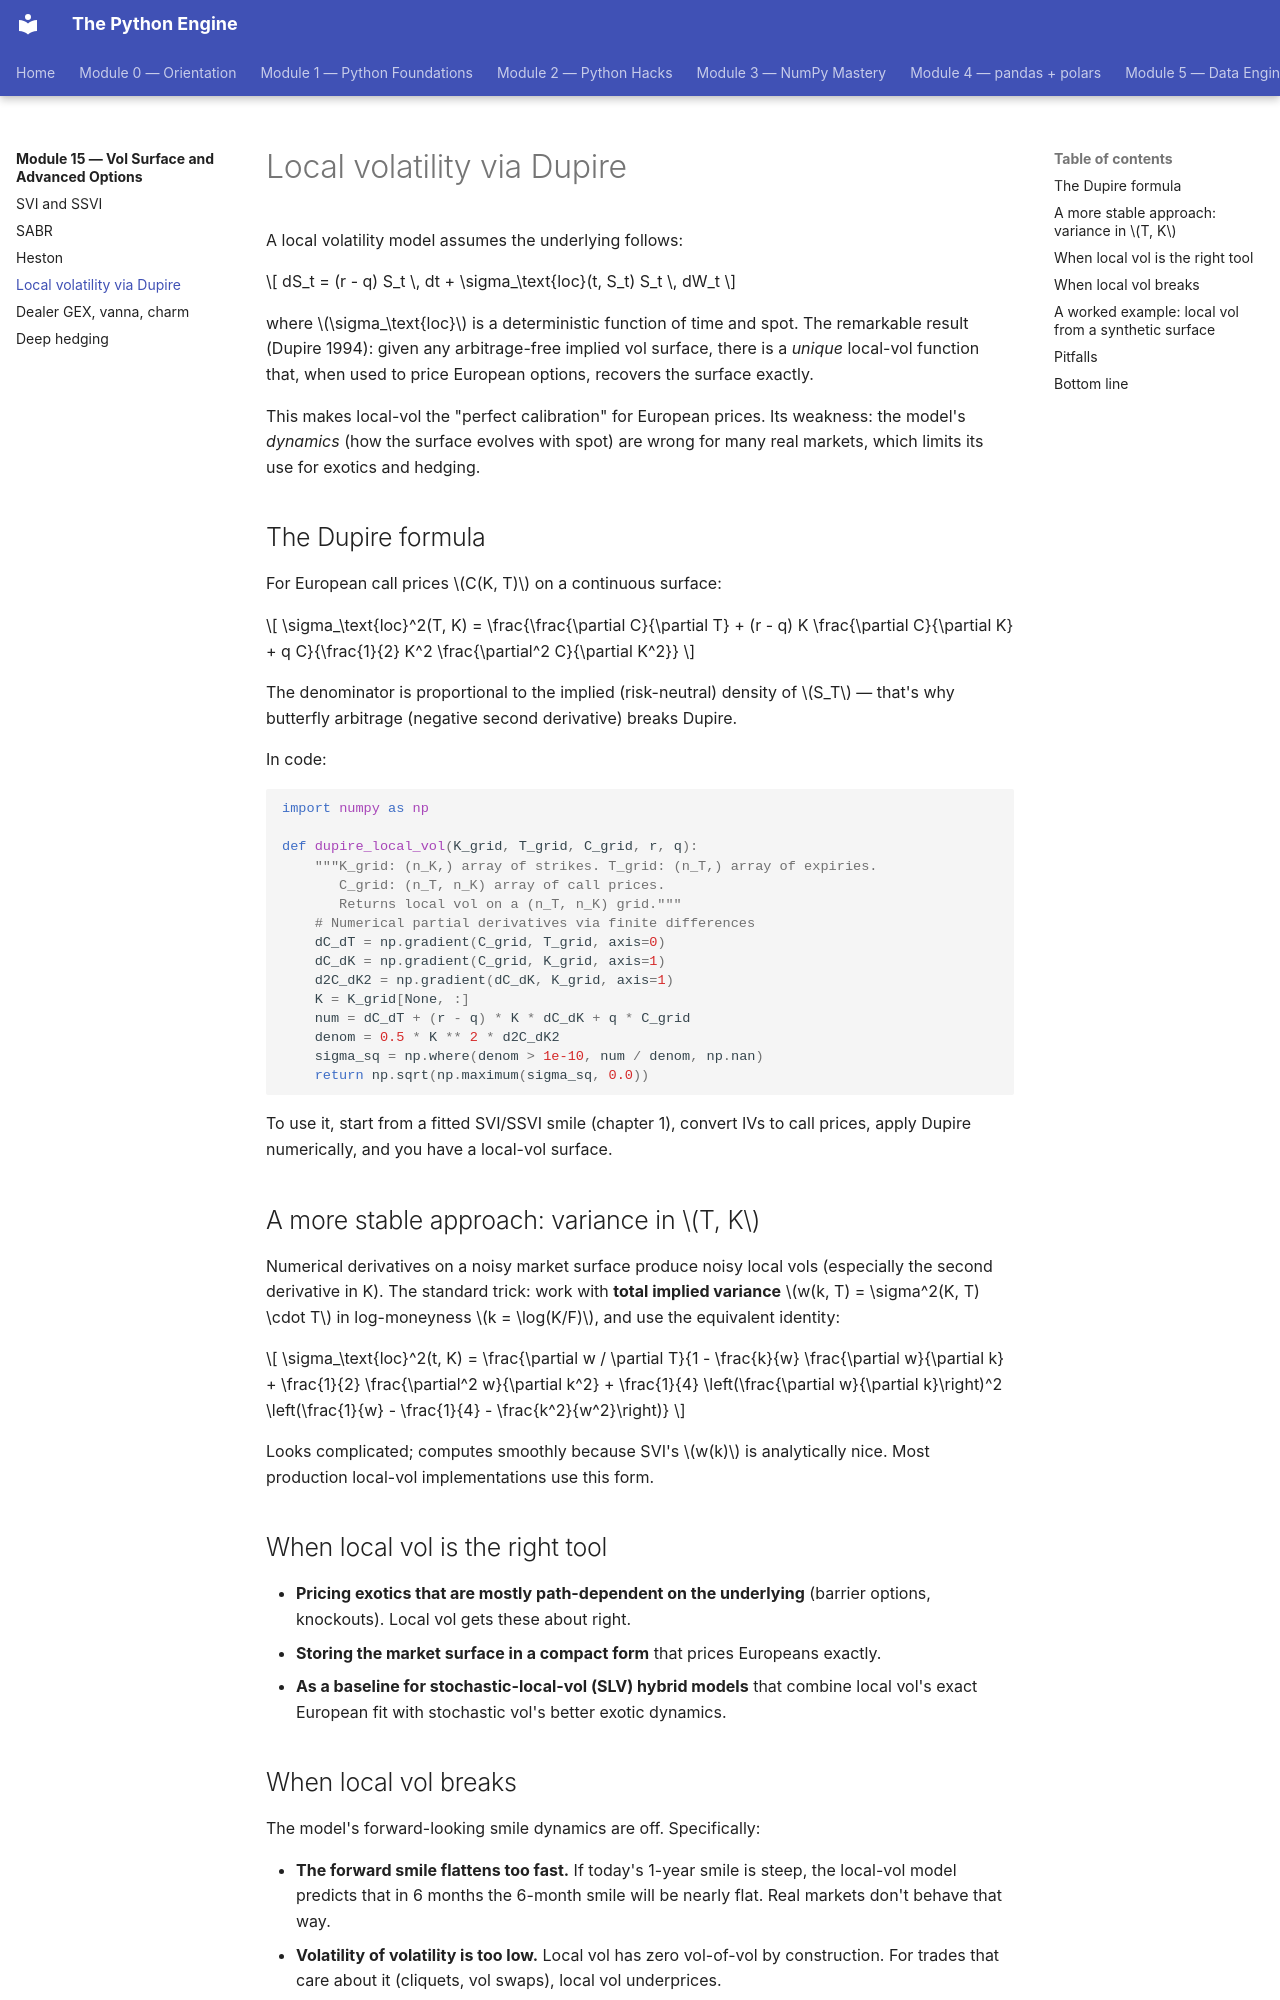

repository: billyribeiro-ux/python-engine · page: 15-vol-surface-greeks/04-local-vol/index.html · generator: mkdocs

# Local volatility via Dupire

A local volatility model assumes the underlying follows:

$$
dS_t = (r - q) S_t \, dt + \sigma_\text{loc}(t, S_t) S_t \, dW_t
$$

where $\sigma_\text{loc}$ is a deterministic function of time and spot. The remarkable result (Dupire 1994): given any arbitrage-free implied vol surface, there is a *unique* local-vol function that, when used to price European options, recovers the surface exactly.

This makes local-vol the "perfect calibration" for European prices. Its weakness: the model's *dynamics* (how the surface evolves with spot) are wrong for many real markets, which limits its use for exotics and hedging.

## The Dupire formula

For European call prices $C(K, T)$ on a continuous surface:

$$
\sigma_\text{loc}^2(T, K) = \frac{\frac{\partial C}{\partial T} + (r - q) K \frac{\partial C}{\partial K} + q C}{\frac{1}{2} K^2 \frac{\partial^2 C}{\partial K^2}}
$$

The denominator is proportional to the implied (risk-neutral) density of $S_T$ — that's why butterfly arbitrage (negative second derivative) breaks Dupire.

In code:

```python
import numpy as np

def dupire_local_vol(K_grid, T_grid, C_grid, r, q):
    """K_grid: (n_K,) array of strikes. T_grid: (n_T,) array of expiries.
       C_grid: (n_T, n_K) array of call prices.
       Returns local vol on a (n_T, n_K) grid."""
    # Numerical partial derivatives via finite differences
    dC_dT = np.gradient(C_grid, T_grid, axis=0)
    dC_dK = np.gradient(C_grid, K_grid, axis=1)
    d2C_dK2 = np.gradient(dC_dK, K_grid, axis=1)
    K = K_grid[None, :]
    num = dC_dT + (r - q) * K * dC_dK + q * C_grid
    denom = 0.5 * K ** 2 * d2C_dK2
    sigma_sq = np.where(denom > 1e-10, num / denom, np.nan)
    return np.sqrt(np.maximum(sigma_sq, 0.0))
```

To use it, start from a fitted SVI/SSVI smile (chapter 1), convert IVs to call prices, apply Dupire numerically, and you have a local-vol surface.

## A more stable approach: variance in $T, K$

Numerical derivatives on a noisy market surface produce noisy local vols (especially the second derivative in K). The standard trick: work with **total implied variance** $w(k, T) = \sigma^2(K, T) \cdot T$ in log-moneyness $k = \log(K/F)$, and use the equivalent identity:

$$
\sigma_\text{loc}^2(t, K) = \frac{\partial w / \partial T}{1 - \frac{k}{w} \frac{\partial w}{\partial k} + \frac{1}{2} \frac{\partial^2 w}{\partial k^2} + \frac{1}{4} \left(\frac{\partial w}{\partial k}\right)^2 \left(\frac{1}{w} - \frac{1}{4} - \frac{k^2}{w^2}\right)}
$$

Looks complicated; computes smoothly because SVI's $w(k)$ is analytically nice. Most production local-vol implementations use this form.

## When local vol is the right tool

- **Pricing exotics that are mostly path-dependent on the underlying** (barrier options, knockouts). Local vol gets these about right.
- **Storing the market surface in a compact form** that prices Europeans exactly.
- **As a baseline for stochastic-local-vol (SLV) hybrid models** that combine local vol's exact European fit with stochastic vol's better exotic dynamics.
